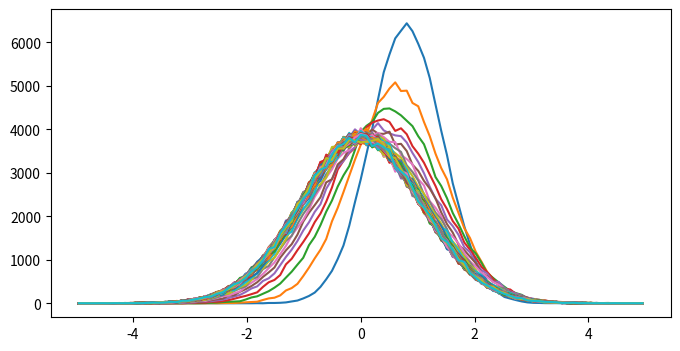

The matplotlib source for this figure:
import numpy as np
import matplotlib.pyplot as plt
#euler maruyama

sigma = 1.  # Standard deviation.
mu = 0.  # Mean.
tau = .05  # Time constant.

dt = .01  # Time step.
T = 5.  # Total time.
n = int(T / dt)  # Number of time steps.
t = np.linspace(0., T, n)  # Vector of times.

sigma_bis = sigma * np.sqrt(2. / tau)
sqrtdt = np.sqrt(dt)

#x = np.zeros(n)
#for i in range(n - 1):
#    x[i + 1] = x[i] + dt * (-(x[i] - mu) / tau) + \
#        sigma_bis * sqrtdt * np.random.randn()

ntrials = 100000
X = np.zeros(ntrials)
X[:]=1
# We create bins for the histograms.
bins = np.linspace(-5., 5., 100)
fig, ax = plt.subplots(1, 1, figsize=(8, 4))
for i in range(n):
    # We update the process independently for
    # all trials
    X += dt * (-(X - mu) / tau) + \
        sigma_bis * sqrtdt * np.random.randn(ntrials)
    hist, _ = np.histogram(X, bins=bins)
    ax.plot((bins[1:] + bins[:-1]) / 2, hist)

plt.show()
